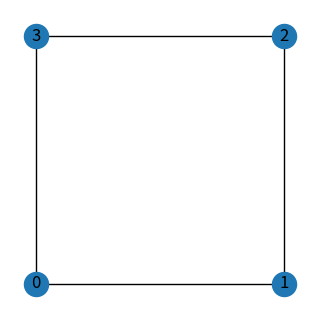

The matplotlib source for this figure: (Note: this script raises an exception after producing the figure.)
################################################################################
# Matriz de Transición y Distribución Inicial
# Autor: Elías González Nieto
# Afil : Facultad de Ciencias - UNAM
# Curso : Procesos Estocásticos
################################################################################

################################################################################
# Librerías
import numpy as np 
import random
import seaborn as sb
import pandas as pd
import matplotlib.pyplot as plt
import networkx as nx
from numpy.linalg import matrix_power
import scipy as sp
################################################################################

################################################################################
# Matrices de Transición
# La gráfica de la caminata aleatoria del borrachito
G = nx.Graph() 
G.add_edges_from([(0, 1), (1, 2), (2, 3), (3, 0)])
# Posiciones de los vértices
pos = {
    0: (0, 0),
    1: (0.5, 0),
    2: (0.5, 0.5),
    3: (0, 0.5)
}

# Graficamos
plt.figure(figsize = (3,3))
nx.draw(G, pos, with_labels=True)
plt.show()

# Potencias de la matriz P
# Definimos variables simbólicas
p = sp.Symbol('p')
q = sp.Symbol('q')

# Definimos la matriz P
P = np.array([
    [0, p, 0, q],
    [q, 0, p, 0],
    [0, q, 0, p],
    [p, 0, q, 0]
])

# Imprimimos su cuadrado y su cubo
print('P^2 =', matrix_power(P,2), '\n\n P^3 =',matrix_power(P, 3))

################################################################################
# Primer ejemplo usando matriz de transición
# Definimos la matriz de transición
P0 = np.array([
    [0, 0, 0.9, 0.1],
    [0.1, 0.05, 0.8, 0.05],
    [0.025, 0.025, 0.9, 0.05],
    [0.1, 0.1, 0.7, 0.1]
])

# Definimos parámetros para guardar nuestro proceso
proceso0 = [random.randint(0,3)] # randint devuelve un entero aleatorio en el intervalo [a,b]
iter = 200 # número de iteraciones del proceso

# Simulamos nuestro proceso
for i in range(iter):
  estado_actual = proceso0[-1]
  xn = np.random.choice([0,1,2,3], p=P0[estado_actual])
  proceso0.append(int(xn))

# Imprimimos el proceso
print(proceso0)

# Graficamos el proceso
plt.figure()
plt.plot(proceso0, 'o', color = 'indigo')
plt.style.use('seaborn-v0_8-dark')
plt.grid()
plt.title('Cadena de Markov')
plt.xlabel('Iteración')
plt.ylabel('Estado')
plt.show()

################################################################################
# Clase de Cadena de Markov
class CadenaMarkov:

  # Definimos el constructor de la clase
  def __init__(self, P, pi_0):
    '''
    P : matriz de transición
    pi_0 : distribución inicial
    '''
    self.P = P
    self.pi_0 = pi_0
    self.proceso = [np.random.choice(range(len(pi_0)), p = pi_0)]

  # Simulamos la cadena igual que antes
  def simular(self, iter):
    for i in range(iter):
      estado_actual = self.proceso[-1]
      xn = np.random.choice(range(len(self.pi_0)), p = self.P[estado_actual])
      self.proceso.append(int(xn))
    return self.proceso

  # Graficamos la trayectoria generada de nuestro proceso
  def plot(self, co): # co es el color
    plt.figure(figsize=(7,4))
    plt.plot(self.proceso, 'o', color = co, ms=1)
    plt.style.use('seaborn-v0_8-dark')
    plt.grid()
    plt.title('Cadena de Markov')
    plt.xlabel('Iteración')
    plt.ylabel('Estado')
    plt.show()

# Generador aleatoria de distribuciones iniciales de n entradas
def generador_iniciales(n):
  pi_0 = np.random.rand(n) # Crea un array de n valores uniformes(0,1)
  pi_0 = pi_0/sum(pi_0) # Normaliza el vector
  return pi_0

# Ejemplo
P1 = np.array([
    [0.0, 0.2, 0.1, 0.7],
    [0.1, 0.4, 0.3, 0.2],
    [0.8, 0.2, 0.0, 0.0],
    [0.1, 0.1, 0.7, 0.1]
])

################################################################################
# Distribución Inicial
pi0 = generador_iniciales(4)
cadena1 = CadenaMarkov(P1, pi0)
cadena1.simular(200)
cadena1.plot('deeppink')

# Definimos la matriz de transición y ambas distribuciones iniciales
P2 = [[1,0],
      [0,1]]
pi1 = [1,0]
pi2 = [0,1]
iter = 200

# Graficamos y comparamos
cadena3 = CadenaMarkov(P2, pi1)
cadena4 = CadenaMarkov(P2, pi2)
cadena3.simular(iter)
cadena4.simular(iter)
cadena3.plot('deeppink')
cadena4.plot('olive')
